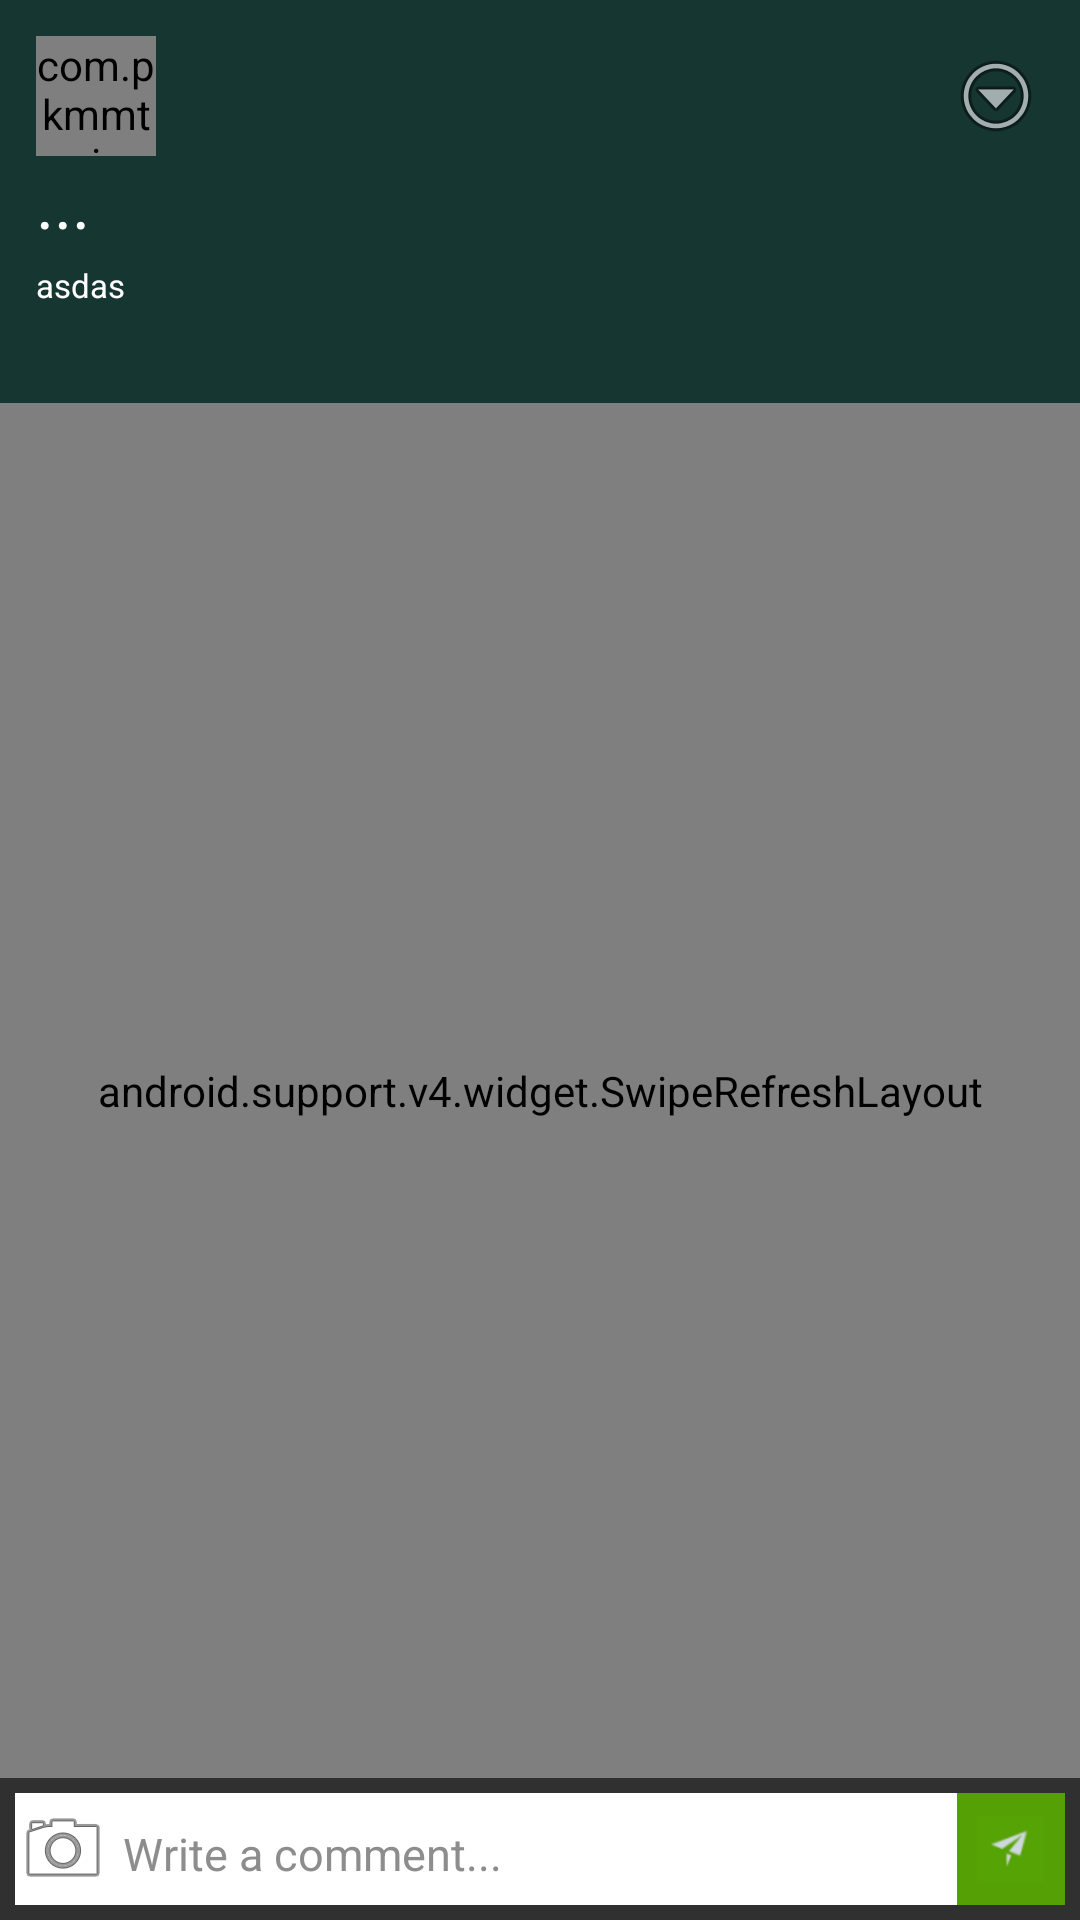

Android layout source for this screen:
<!-- AndroidManifest.xml: application theme AppTheme -->
<!-- res/layout/community_detailed_view.xml -->
<RelativeLayout xmlns:android="http://schemas.android.com/apk/res/android"
    xmlns:android1="http://schemas.android.com/apk/res/android"
    xmlns:android2="http://schemas.android.com/apk/res/android"
    android:id="@+id/drawerLayout"
    android:background="@drawable/portal_profile_bg"
    android:layout_width="match_parent"
    android:layout_height="match_parent" >

   

    <RelativeLayout
        android:id="@+id/forum_row"
        android:background="#163632"
        android:layout_width="match_parent"
        android:layout_height="wrap_content"
        android:padding="12dp">

        

        <RelativeLayout
            android:id="@+id/rl"
            android:layout_width="wrap_content"
            android:layout_height="wrap_content">

            <RelativeLayout
                android:id="@+id/forum_image_layout"
                android:layout_width="wrap_content"
                android:layout_height="wrap_content"
                android:layout_alignParentLeft="true"
                >
                <com.pkmmte.view.CircularImageView
                    android:layout_width="40dp"
                    android:layout_height="40dp"

                    android:src="@drawable/portal_profile_sample"
                    android:id="@+id/forumImage"
                    />
            </RelativeLayout>






            <RelativeLayout
                android:layout_toRightOf="@+id/forum_image_layout"
                android:layout_centerVertical="true"
                android:paddingLeft="13dp"
                android:layout_width="wrap_content"
                android:id="@+id/text_info"
                android:layout_margin="5dp"
                android:layout_height="wrap_content">

                <TextView
                    android:id="@+id/tv_name"

                    android:layout_alignParentTop="true"
                    android:layout_width="wrap_content"
                    android:layout_height="wrap_content"
                    android:textColor="#ffffff"
                    android:textSize="12sp"
                    android:gravity="left"
                    android:text=""
                    />

                <TextView
                    android:textColor="#7e9c89"
                    android:textSize="10sp"

                    android:id="@+id/tv_date"
                    android:layout_below="@id/tv_name"
                    android:layout_width="wrap_content"
                    android:layout_height="wrap_content"

                    android:gravity="left"
                    android:text=""
                    />
            </RelativeLayout>

            <RelativeLayout
                android:id="@+id/forum_image_notification"
                android:layout_width="wrap_content"
                android:layout_height="wrap_content"
                android:layout_alignParentRight="true"
                android:layout_centerVertical="true"
                >
                <ImageView
                    android:layout_width="wrap_content"
                    android:layout_height="wrap_content"

                    android:src="@android:drawable/ic_menu_more"
                    android:id="@+id/iv_overflow"
                    />


            </RelativeLayout>







        </RelativeLayout>



        <RelativeLayout
            android:id="@+id/forum_title"
            android:layout_width="match_parent"
            android:layout_height="wrap_content"
            android:layout_alignParentLeft="true"
            android:text="asdasda"
            android:layout_below="@+id/rl"
            >


            <TextView
                android:id="@+id/tv_forum_title"

                android:layout_alignParentTop="true"
                android:layout_width="wrap_content"
                android:layout_height="wrap_content"
                android:textColor="#ffffff"
                android:textSize="23sp"
                android:gravity="left"
                android:text="..."
                />

            <TextView
                android:id="@+id/tv_forum_detail"
                android:layout_below="@+id/tv_forum_title"
                android:layout_marginTop="5dp"
                android:paddingBottom="15dp"
                android:layout_width="wrap_content"
                android:layout_height="wrap_content"
                android:textColor="#ffffff"
                android:textSize="11sp"
                android:gravity="left"
                android:text="asdas"
                />

            <RelativeLayout
                android:layout_below="@+id/tv_forum_detail"
                android:id="@+id/rl_thread_photo"
                android:layout_marginTop="5dp"
                android:layout_marginRight="30dp"
                android:layout_marginLeft="30dp"
                android:visibility="visible"

                android:layout_width="match_parent"
                android:layout_height="wrap_content">

                <ImageView
                    android:id="@+id/preview_image"
                    android:visibility="gone"

                    android:layout_centerInParent="true"
                    android:layout_width="200dp"
                    android:layout_height="200dp" />
                </RelativeLayout>

        </RelativeLayout>

    </RelativeLayout>
    

    <android.support.v4.widget.SwipeRefreshLayout
        android:id="@+id/swipeActivity"
        android:layout_below="@+id/forum_row"
        android:layout_width="match_parent"
        android:layout_above="@+id/rlrl"
        android:layout_height="match_parent">

    <ListView xmlns:android="http://schemas.android.com/apk/res/android"
        xmlns:tools="http://schemas.android.com/tools"
        xmlns:app="http://schemas.android.com/apk/res-auto"

        android:layout_above="@+id/rlrl"
        android:id="@+id/list_view"
        android:layout_width="match_parent"

        android:groupIndicator="@null"

        android:dividerHeight="1dp"
        android:layout_height="match_parent"


        tools:context=".Community_Detailed_View"
        />
    </android.support.v4.widget.SwipeRefreshLayout>

    <RelativeLayout

        android:layout_alignParentBottom="true"
        android:layout_width="match_parent"
        android:background="#ffffff"
        android:layout_margin="5dp"
        android:id="@+id/rlrl"
        android:layout_height="wrap_content">



            <ImageView
                android:layout_centerVertical="true"
                android:layout_alignParentLeft="true"
                android:id="@+id/ivc"
                android:src="@android:drawable/ic_menu_camera"
                android:layout_width="wrap_content"
                android:layout_height="wrap_content" />

            <EditText

                android:id="@+id/et_comment"
                android:textColor="#8d8d8d"
                android:layout_toRightOf="@+id/ivc"
                android:layout_toLeftOf="@+id/image_ivx"
                android:maxLines="3"
                android:maxLength="300"
                android:textSize="15sp"
                android:text=""
                android:layout_width="match_parent"
                android:textColorHint="#8d8d8d"
                android:hint="Write a comment..."
                android:layout_height="wrap_content" />


            <LinearLayout
                android:layout_alignTop="@+id/et_comment"
                android:layout_alignBottom="@+id/et_comment"
                android:layout_centerVertical="true"
                android:id="@+id/image_ivx"
                android:layout_alignParentRight="true"
                android:background="#55a105"
                android:layout_width="wrap_content"
                android:layout_height="wrap_content">

                <ImageView


                    android:id="@+id/image_iv"
                    android:src="@drawable/icn_add_media_send"
                    android:layout_width="match_parent"
                    android:layout_height="match_parent"
                    />

            </LinearLayout>










    </RelativeLayout>
    <RelativeLayout
        android:layout_above="@+id/rlrl"
        android:background="#50ffffff"
        android:id="@+id/rl_frame_"
        android:layout_alignParentLeft="true"
        android:layout_marginLeft="5dp"
        android:visibility="gone"
        android:layout_width="150dp"
        android:layout_height="150dp">

        <RelativeLayout
            android:layout_alignParentRight="true"
            android:id="@+id/rl_close_"
            android:background="@android:drawable/ic_input_delete"
            android:layout_marginLeft="5dp"
            android:visibility="gone"
            android:layout_width="wrap_content"
            android:layout_height="wrap_content">

        </RelativeLayout>
        <ImageView
            android:visibility="gone"
            android:id="@+id/iv_preview_"
            android:layout_centerInParent="true"
            android:background="@drawable/portal_profile_sample"
            android:layout_width="100dp"
            android:layout_height="100dp" />

    </RelativeLayout>

</RelativeLayout >
<!-- resources referenced by this layout -->
<resources>
  <!-- drawable icn_add_media_send: png bitmap (drawable-xhdpi, 1197 bytes) -->
  <!-- drawable portal_profile_sample: jpg bitmap (drawable-xhdpi, 4100 bytes) -->
  <style name="AppTheme" parent="Theme.AppCompat.NoActionBar">
          
          <item name="colorPrimary">@color/colorPrimary</item>
          <item name="colorPrimaryDark">@color/colorPrimaryWhite</item>
          <item name="colorAccent">@color/colorAccent</item>
      </style>
  <color name="colorPrimary">#FAFAFA</color>
  <color name="colorPrimaryWhite">#092624</color>
  <color name="colorAccent">#FF4081</color>
</resources>
